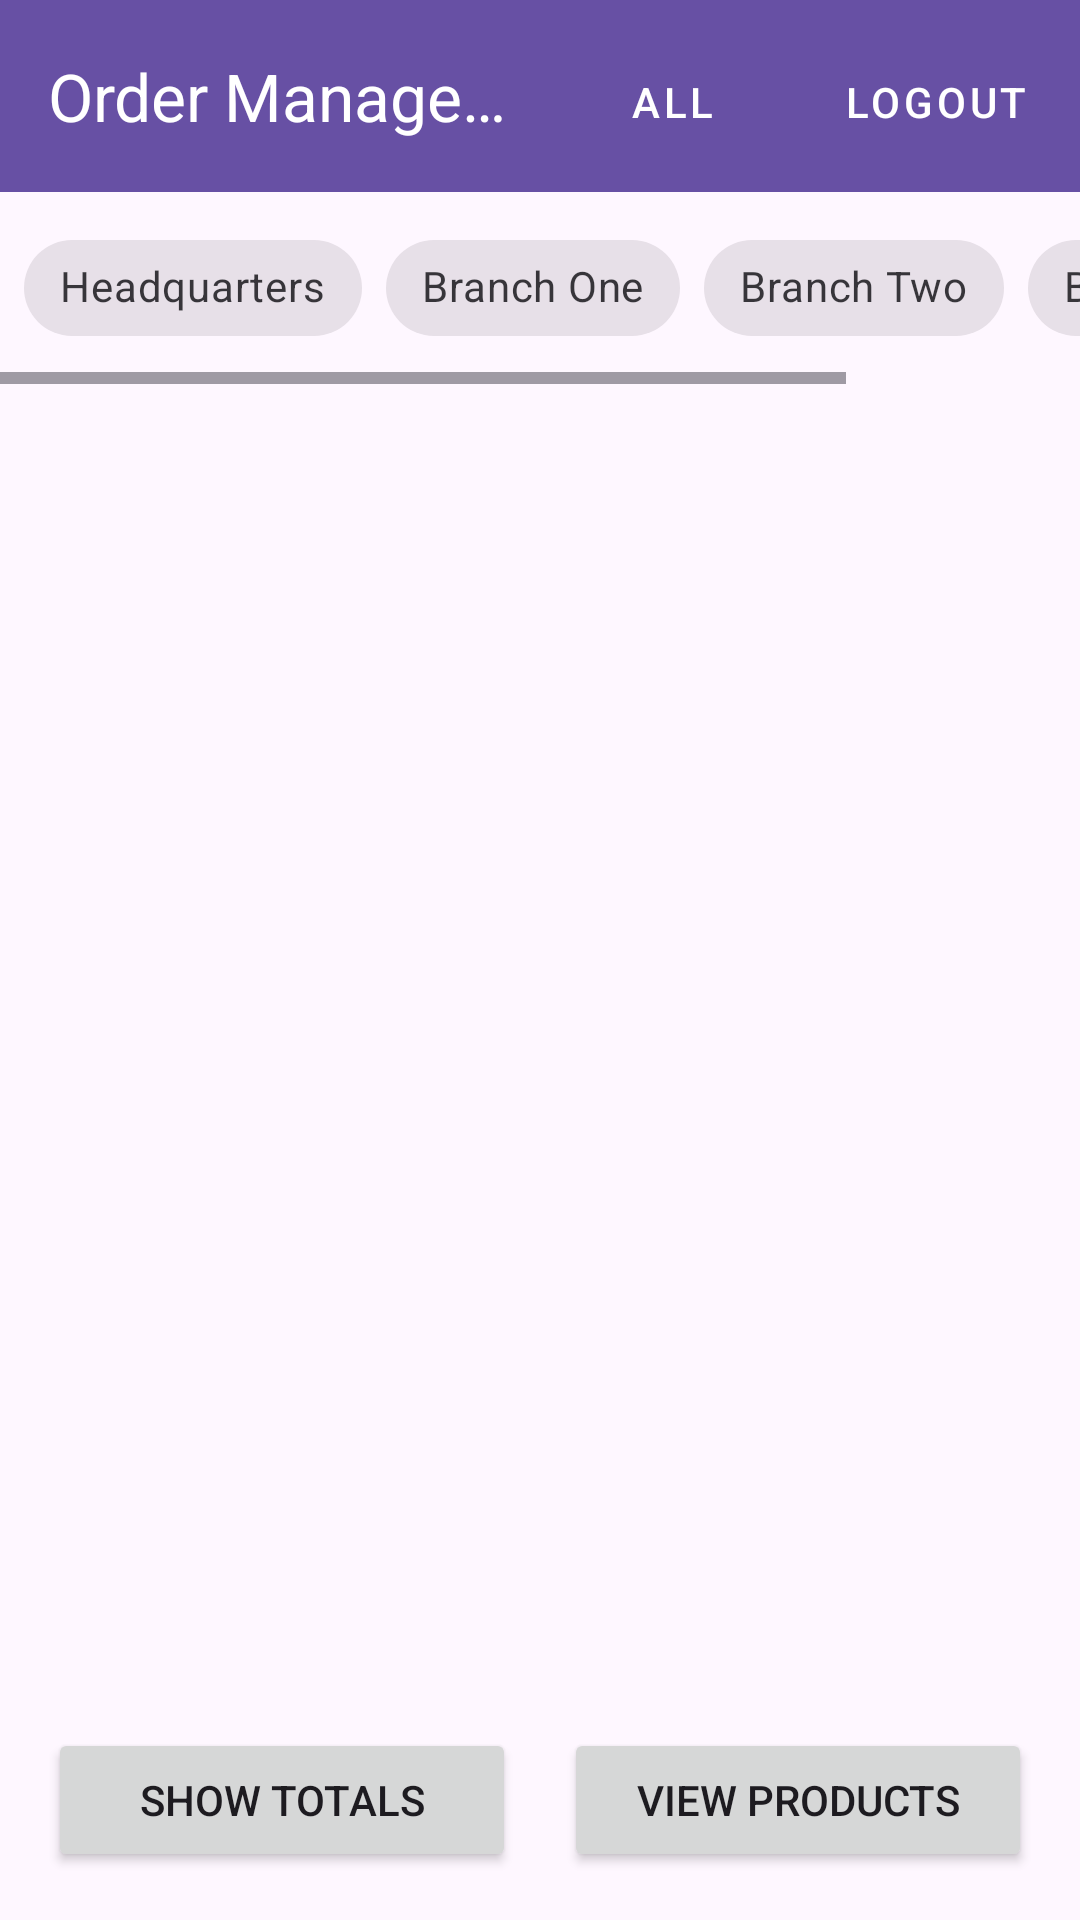

The Android layout XML behind this screen, and the referenced resources:
<!-- AndroidManifest.xml: application theme Theme.APT3060GroupProject -->
<!-- res/layout/activity_admin_home.xml -->
<?xml version="1.0" encoding="utf-8"?>
<androidx.constraintlayout.widget.ConstraintLayout xmlns:android="http://schemas.android.com/apk/res/android"
    xmlns:app="http://schemas.android.com/apk/res-auto"
    xmlns:tools="http://schemas.android.com/tools"
    android:layout_width="match_parent"
    android:layout_height="match_parent"
    tools:context=".AdminHomeActivity">

    <com.google.android.material.appbar.AppBarLayout
        android:id="@+id/appBarLayout"
        android:layout_width="match_parent"
        android:layout_height="wrap_content"
        app:layout_constraintTop_toTopOf="parent">

        <androidx.appcompat.widget.Toolbar
            android:id="@+id/toolbar"
            android:layout_width="match_parent"
            android:layout_height="?attr/actionBarSize"
            android:background="?attr/colorPrimary"
            app:title="Order Management"
            app:titleTextColor="@android:color/white">

            <LinearLayout
                android:layout_width="wrap_content"
                android:layout_height="match_parent"
                android:orientation="horizontal"
                android:gravity="end">

                <Button
                    android:id="@+id/btnAll"
                    android:layout_width="wrap_content"
                    android:layout_height="wrap_content"
                    android:layout_marginTop="10dp"
                    android:text="All"
                    android:textColor="@android:color/white"
                    style="@style/Widget.MaterialComponents.Button.TextButton" />

                <Button
                    android:id="@+id/btnLogout"
                    android:layout_width="wrap_content"
                    android:layout_height="wrap_content"
                    android:text="Logout"
                    android:layout_marginTop="10dp"
                    android:textColor="@android:color/white"
                    style="@style/Widget.MaterialComponents.Button.TextButton" />

            </LinearLayout>

        </androidx.appcompat.widget.Toolbar>

    </com.google.android.material.appbar.AppBarLayout>

    <HorizontalScrollView
        android:id="@+id/buttonScrollView"
        android:layout_width="match_parent"
        android:layout_height="wrap_content"
        app:layout_constraintTop_toBottomOf="@id/appBarLayout">

        <com.google.android.material.chip.ChipGroup
            android:id="@+id/chipGroup"
            android:layout_width="wrap_content"
            android:layout_height="wrap_content"
            android:padding="8dp"
            app:singleSelection="true">

            <com.google.android.material.chip.Chip
                android:id="@+id/chipHeadquarters"
                style="@style/Widget.MaterialComponents.Chip.Choice"
                android:layout_width="wrap_content"
                android:layout_height="wrap_content"
                android:text="Headquarters" />

            <com.google.android.material.chip.Chip
                android:id="@+id/chipBranchOne"
                style="@style/Widget.MaterialComponents.Chip.Choice"
                android:layout_width="wrap_content"
                android:layout_height="wrap_content"
                android:text="Branch One" />

            <com.google.android.material.chip.Chip
                android:id="@+id/chipBranchTwo"
                style="@style/Widget.MaterialComponents.Chip.Choice"
                android:layout_width="wrap_content"
                android:layout_height="wrap_content"
                android:text="Branch Two" />

            <com.google.android.material.chip.Chip
                android:id="@+id/chipBranchThree"
                style="@style/Widget.MaterialComponents.Chip.Choice"
                android:layout_width="wrap_content"
                android:layout_height="wrap_content"
                android:text="Branch Three" />

        </com.google.android.material.chip.ChipGroup>

    </HorizontalScrollView>

    <androidx.recyclerview.widget.RecyclerView
        android:id="@+id/recyclerViewOrders"
        android:layout_width="match_parent"
        android:layout_height="0dp"
        android:clipToPadding="false"
        android:padding="8dp"
        app:layout_constraintBottom_toTopOf="@id/buttonContainer"
        app:layout_constraintTop_toBottomOf="@id/buttonScrollView" />

    <LinearLayout
        android:id="@+id/buttonContainer"
        android:layout_width="match_parent"
        android:layout_height="wrap_content"
        android:orientation="horizontal"
        android:padding="16dp"
        app:layout_constraintBottom_toBottomOf="parent">

        <Button
            android:id="@+id/btnTotals"
            android:layout_width="0dp"
            android:layout_height="wrap_content"
            android:layout_marginEnd="8dp"
            android:layout_weight="1"
            android:text="Show Totals" />

        <Button
            android:id="@+id/btnViewProducts"
            android:layout_width="0dp"
            android:layout_height="wrap_content"
            android:layout_marginStart="8dp"
            android:layout_weight="1"
            android:text="View Products" />

    </LinearLayout>

</androidx.constraintlayout.widget.ConstraintLayout>
<!-- resources referenced by this layout -->
<resources>
  <style name="Theme.APT3060GroupProject" parent="Base.Theme.APT3060GroupProject" />
  <style name="Base.Theme.APT3060GroupProject" parent="Theme.Material3.DayNight.NoActionBar">
          
          
      </style>
</resources>
